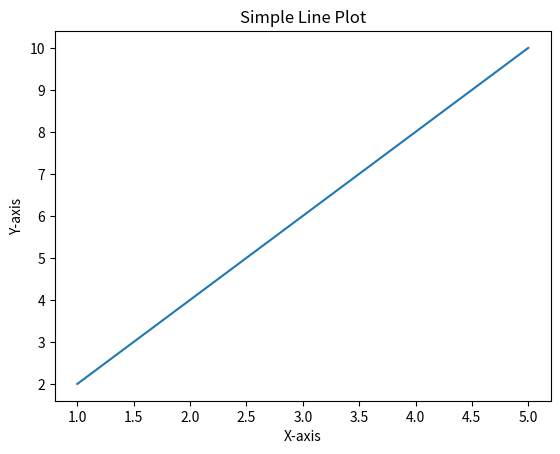

Write the Python code that produced this figure.
import matplotlib.pyplot as plt
x = [1, 2, 3, 4, 5] 
y = [2, 4, 6, 8, 10] 
plt.plot(x, y)
plt.xlabel('X-axis')
plt.ylabel('Y-axis')
plt.title('Simple Line Plot')
plt.show()